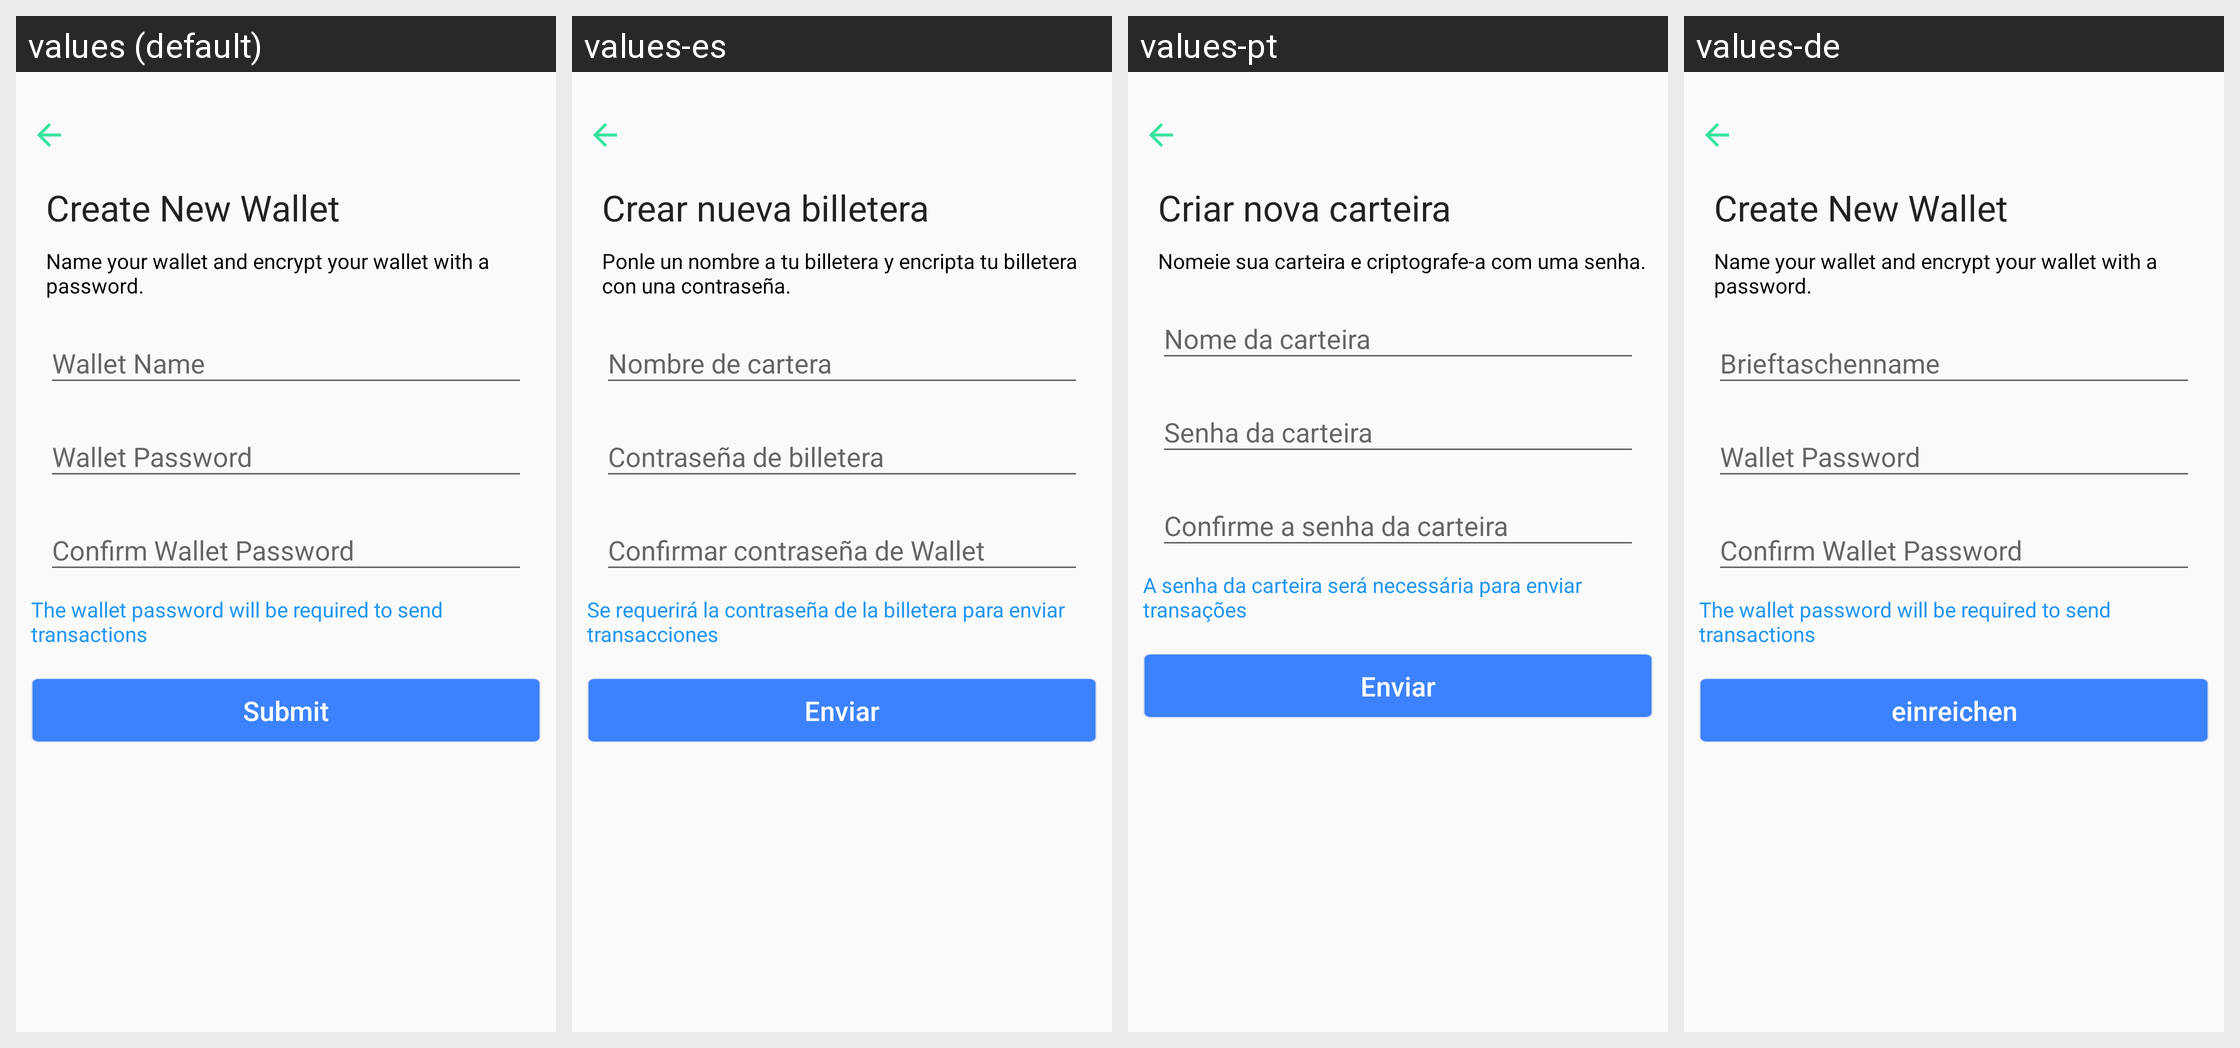

For this localized Android screen grid, give each drawn string resource with its value in every locale shown.
Android screen res/layout/activity_new__wallet.xml rendered under 4 locales, left to right: values (default), values-es, values-pt, values-de. Device: Nexus 5 (rendered at 1080×1920; each locale shown at half size, 540×960, under a caption strip naming it); theme AppTheme.
Other locales in the repository, not shown: values-fr, values-it, values-ja, values-ko, values-nl, values-ru, values-zh.
Strings drawn on this screen, with the default value and each locale's value (text and hints the layout hard-codes, and strings that could not be matched under every locale, appear in the picture but are not listed):

create_new
  values: Create New Wallet
  values-es: Crear nueva billetera
  values-pt: Criar nova carteira
  values-de: Create New Wallet

name_wallet
  values: Name your wallet and encrypt your wallet with a password.
  values-es: Ponle un nombre a tu billetera y encripta tu billetera con una contraseña.
  values-pt: Nomeie sua carteira e criptografe-a com uma senha.
  values-de: Name your wallet and encrypt your wallet with a password.

wallet_name
  values: Wallet Name
  values-es: Nombre de cartera
  values-pt: Nome da carteira
  values-de: Brieftaschenname

w_pwd
  values: Wallet Password
  values-es: Contraseña de billetera
  values-pt: Senha da carteira
  values-de: Wallet Password

w_pwd2
  values: Confirm Wallet Password
  values-es: Confirmar contraseña de Wallet
  values-pt: Confirme a senha da carteira
  values-de: Confirm Wallet Password

w_note
  values: The wallet password will be required to send transactions
  values-es: Se requerirá la contraseña de la billetera para enviar transacciones
  values-pt: A senha da carteira será necessária para enviar transações
  values-de: The wallet password will be required to send transactions

submit
  values: Submit
  values-es: Enviar
  values-pt: Enviar
  values-de: einreichen
